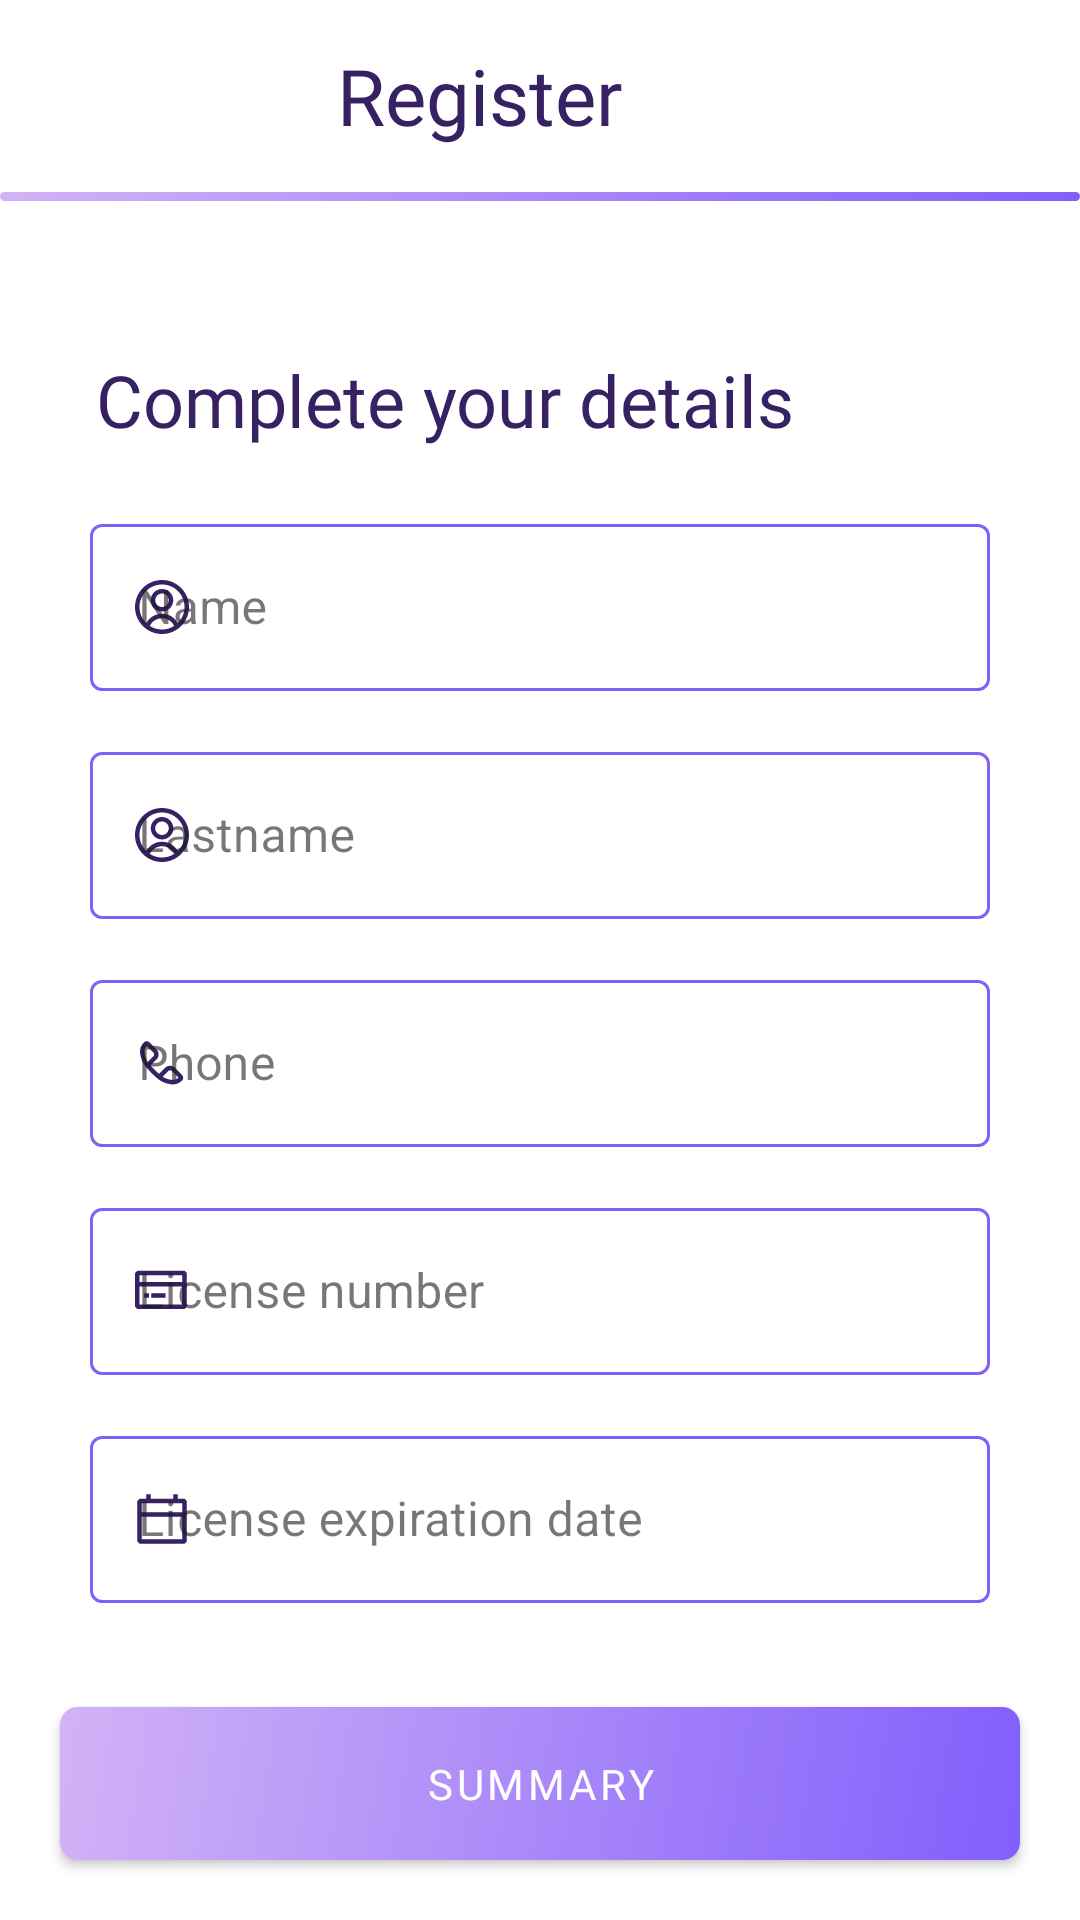

The Android layout XML behind this screen, and the referenced resources:
<!-- AndroidManifest.xml: application theme Theme.AplikacjaProjektZespolowyPWr -->
<!-- res/layout/activity_register_user.xml -->
<?xml version="1.0" encoding="utf-8"?>
<androidx.constraintlayout.widget.ConstraintLayout xmlns:android="http://schemas.android.com/apk/res/android"
    xmlns:app="http://schemas.android.com/apk/res-auto"
    xmlns:tools="http://schemas.android.com/tools"
    android:id="@+id/main"
    android:layout_width="match_parent"
    android:layout_height="match_parent"
    tools:context=".ui.auth.RegisterUserActivity">

    <androidx.appcompat.widget.Toolbar
        android:id="@+id/userToolbar"
        android:layout_width="match_parent"
        android:layout_height="wrap_content"
        android:background="@color/background"
        app:titleTextColor="@color/onBackground"
        app:layout_constraintStart_toStartOf="parent"
        app:layout_constraintEnd_toEndOf="parent"
        app:layout_constraintTop_toTopOf="parent">

        <FrameLayout
            android:layout_width="match_parent"
            android:layout_height="match_parent">

            <TextView
                android:id="@+id/toolbarTitle"
                android:layout_width="wrap_content"
                android:layout_height="match_parent"
                android:layout_gravity="center"
                android:ellipsize="end"
                android:fontFamily="@font/roboto_bold"
                android:maxLines="1"
                android:paddingEnd="56dp"
                android:text="@string/register"
                android:textColor="@color/onBackground"
                android:textFontWeight="500"
                android:textSize="26sp"
                tools:ignore="RtlSymmetry" />
        </FrameLayout>

    </androidx.appcompat.widget.Toolbar>

    <View
        android:id="@+id/toolbarView"
        android:layout_width="match_parent"
        android:layout_height="3dp"
        android:background="@drawable/gradient_button"
        app:layout_constraintStart_toStartOf="parent"
        app:layout_constraintEnd_toEndOf="parent"
        app:layout_constraintTop_toBottomOf="@+id/userToolbar" />

    <TextView
        android:id="@+id/userTextView"
        android:layout_width="match_parent"
        android:layout_height="wrap_content"
        android:layout_marginTop="50dp"
        android:layout_marginLeft="32dp"
        android:layout_marginRight="32dp"
        android:fontFamily="@font/roboto"
        android:text="@string/register_user_text"
        android:textColor="@color/onBackground"
        android:textSize="24sp"
        android:textStyle="normal"
        app:layout_constraintTop_toBottomOf="@+id/toolbarView"
        app:layout_constraintStart_toStartOf="parent"
        app:layout_constraintEnd_toEndOf="parent"
        tools:ignore="TextContrastCheck" />

    <LinearLayout
        android:layout_width="match_parent"
        android:layout_height="wrap_content"
        android:layout_marginStart="30dp"
        android:layout_marginBottom="50dp"
        android:layout_marginEnd="30dp"
        android:layout_marginTop="20dp"
        android:orientation="vertical"
        app:layout_constraintStart_toStartOf="parent"
        app:layout_constraintEnd_toEndOf="parent"
        app:layout_constraintTop_toBottomOf="@+id/userTextView">

        <com.google.android.material.textfield.TextInputLayout
            android:id="@+id/nameTextField"
            android:layout_width="match_parent"
            android:layout_height="wrap_content"
            android:layout_marginBottom="15dp"
            style="@style/Widget.AplikacjaProjektZespolowyPWr.EditText"
            app:startIconDrawable="@drawable/user_icon"
            android:hint="@string/name">

        <com.google.android.material.textfield.TextInputEditText
            android:id="@+id/nameEditText"
            android:layout_width="match_parent"
            android:layout_height="wrap_content"
            android:maxLines="1"
            android:singleLine="true"
            android:inputType="text"
            android:ellipsize="end"
            android:scrollHorizontally="true"
            android:imeOptions="actionDone"
            tools:ignore="TextContrastCheck,VisualLintTextFieldSize" />

        </com.google.android.material.textfield.TextInputLayout>

        <com.google.android.material.textfield.TextInputLayout
            android:id="@+id/lastnameTextField"
            android:layout_width="match_parent"
            android:layout_height="wrap_content"
            android:layout_marginBottom="15dp"
            style="@style/Widget.AplikacjaProjektZespolowyPWr.EditText"
            app:startIconDrawable="@drawable/user_icon"
            android:hint="@string/lastname">

            <com.google.android.material.textfield.TextInputEditText
                android:id="@+id/lastnameEditText"
                android:layout_width="match_parent"
                android:layout_height="wrap_content"
                android:maxLines="1"
                android:singleLine="true"
                android:inputType="text"
                android:ellipsize="end"
                android:scrollHorizontally="true"
                android:imeOptions="actionDone"
                tools:ignore="TextContrastCheck,VisualLintTextFieldSize" />

        </com.google.android.material.textfield.TextInputLayout>

        <com.google.android.material.textfield.TextInputLayout
            android:id="@+id/phoneTextField"
            android:layout_width="match_parent"
            android:layout_height="wrap_content"
            android:layout_marginBottom="15dp"
            style="@style/Widget.AplikacjaProjektZespolowyPWr.EditText"
            app:startIconDrawable="@drawable/phone_icon"
            android:hint="@string/phone">

            <com.google.android.material.textfield.TextInputEditText
                android:id="@+id/phoneEditText"
                android:layout_width="match_parent"
                android:layout_height="wrap_content"
                android:inputType="phone"
                android:maxLength="16"
                tools:ignore="TextContrastCheck,VisualLintTextFieldSize" />

        </com.google.android.material.textfield.TextInputLayout>

        <com.google.android.material.textfield.TextInputLayout
            android:id="@+id/licenseNumberTextField"
            android:layout_width="match_parent"
            android:layout_height="wrap_content"
            android:layout_marginBottom="15dp"
            style="@style/Widget.AplikacjaProjektZespolowyPWr.EditText"
            app:startIconDrawable="@drawable/card_icon"
            android:hint="@string/license_number">

            <com.google.android.material.textfield.TextInputEditText
                android:id="@+id/licenseNumberEditText"
                android:layout_width="match_parent"
                android:layout_height="wrap_content"
                android:maxLines="1"
                android:singleLine="true"
                android:inputType="text"
                android:ellipsize="end"
                android:scrollHorizontally="true"
                android:imeOptions="actionDone"
                android:maxLength="13"
                tools:ignore="TextContrastCheck,VisualLintTextFieldSize" />

        </com.google.android.material.textfield.TextInputLayout>

        <com.google.android.material.textfield.TextInputLayout
            android:id="@+id/licenseExpTextField"
            android:layout_width="match_parent"
            android:layout_height="wrap_content"
            android:layout_marginBottom="15dp"
            style="@style/Widget.AplikacjaProjektZespolowyPWr.EditText"
            app:startIconDrawable="@drawable/calendar_icon"
            android:hint="@string/license_exp">

            <com.google.android.material.textfield.TextInputEditText
                android:id="@+id/licenseExpEditText"
                android:layout_width="match_parent"
                android:layout_height="wrap_content"
                android:focusable="false"
                tools:ignore="TextContrastCheck,VisualLintTextFieldSize" />

        </com.google.android.material.textfield.TextInputLayout>

    </LinearLayout>

    <com.google.android.material.button.MaterialButton
        android:id="@+id/nextButton"
        style="@style/Widget.MaterialComponents.Button"
        android:background="@drawable/gradient_button"
        android:layout_width="match_parent"
        android:layout_height="wrap_content"
        android:layout_marginLeft="20dp"
        android:fontFamily="@font/roboto_bold"
        android:layout_marginRight="20dp"
        android:layout_marginBottom="20dp"
        android:paddingVertical="10dp"
        android:text="@string/summary"
        app:backgroundTint="@null"
        android:textAllCaps="true"
        app:layout_constraintBottom_toBottomOf="parent"
        app:layout_constraintEnd_toEndOf="parent"
        app:layout_constraintStart_toStartOf="parent"
        tools:ignore="TextContrastCheck,VisualLintButtonSize" />

</androidx.constraintlayout.widget.ConstraintLayout>
<!-- resources referenced by this layout -->
<resources>
  <color name="background">#ffffff</color>
  <color name="onBackground">#362162</color>
  <!-- drawable calendar_icon (drawable) -->
  <vector xmlns:android="http://schemas.android.com/apk/res/android"
      android:width="24dp"
      android:height="24dp"
      android:viewportWidth="24"
      android:viewportHeight="24">
    <path
        android:pathData="M8.25,3.75H6.75V5.25H4.5L3.75,6V19.5L4.5,20.25H19.5L20.25,19.5V6L19.5,5.25H17.25V3.75H15.75V5.25H8.25V3.75ZM5.25,9.75V6.75H18.75V9.75H5.25ZM5.25,11.25V18.75H18.75V11.25H5.25Z"
        android:fillColor="@color/primary"
        android:fillType="evenOdd"/>
  </vector>
  <!-- drawable card_icon (drawable) -->
  <vector xmlns:android="http://schemas.android.com/apk/res/android"
      android:width="24dp"
      android:height="24dp"
      android:viewportWidth="24"
      android:viewportHeight="24">
    <path
        android:pathData="M3.75,5.25L3,6V17.25L3.75,18H19.5L20.25,17.25V6L19.5,5.25H3.75ZM4.5,9V6.75H18.75V9H4.5ZM4.5,10.5V16.5H18.75V10.5H4.5ZM6.102,14.25H7.67V12.75H6.102V14.25ZM13.159,14.25H8.454V12.75H13.159V14.25Z"
        android:fillColor="#080341"
        android:fillType="evenOdd"/>
  </vector>
  <!-- drawable gradient_button (drawable) -->
  <?xml version="1.0" encoding="utf-8"?>
  <shape xmlns:android="http://schemas.android.com/apk/res/android" android:shape="rectangle" >
      <gradient
          android:startColor="@color/primary"
          android:endColor="@color/secondary"
          android:angle="135"/>
      <corners android:radius="6dp" />
  </shape>
  <string name="lastname">Lastname</string>
  <string name="license_exp">License expiration date</string>
  <string name="license_number">License number</string>
  <string name="name">Name</string>
  <string name="phone">Phone</string>
  <string name="register">Register</string>
  <string name="register_user_text">Complete your details</string>
  <string name="summary">Summary</string>
  <style name="Widget.AplikacjaProjektZespolowyPWr.EditText" parent="Widget.MaterialComponents.TextInputLayout.OutlinedBox">
          <item name="boxStrokeColor">@color/primary</item>
          <item name="boxBackgroundColor">@color/background</item>
          <item name="hintTextColor">@color/label_color</item>
          <item name="boxStrokeErrorColor">@color/red_error</item>
          <item name="errorTextColor">@color/red_error</item>
          <item name="startIconTint">@color/onBackground</item>
          <item name="endIconTint">@color/onBackground</item>
      </style>
  <style name="Theme.AplikacjaProjektZespolowyPWr" parent="Base.Theme.AplikacjaProjektZespolowyPWr" />
  <color name="primary">#825efc</color>
  <color name="secondary">#D2B3F6</color>
  <color name="red_error">#F60707</color>
  <style name="Base.Theme.AplikacjaProjektZespolowyPWr" parent="Theme.Material3.DayNight.NoActionBar">
          <item name="colorPrimary">@color/primary</item>
          <item name="colorOnPrimary">@color/onPrimary</item>
          <item name="colorSecondary">@color/secondary</item>
          <item name="colorOnSecondary">@color/onPrimary</item>
          <item name="colorAccent">@color/accent</item>
          <item name="android:windowBackground">@color/background</item>
          <item name="textFillColor">@color/onPrimary</item>
      </style>
  <color name="onPrimary">#ffffff</color>
  <color name="accent">#7f4bd6</color>
</resources>
